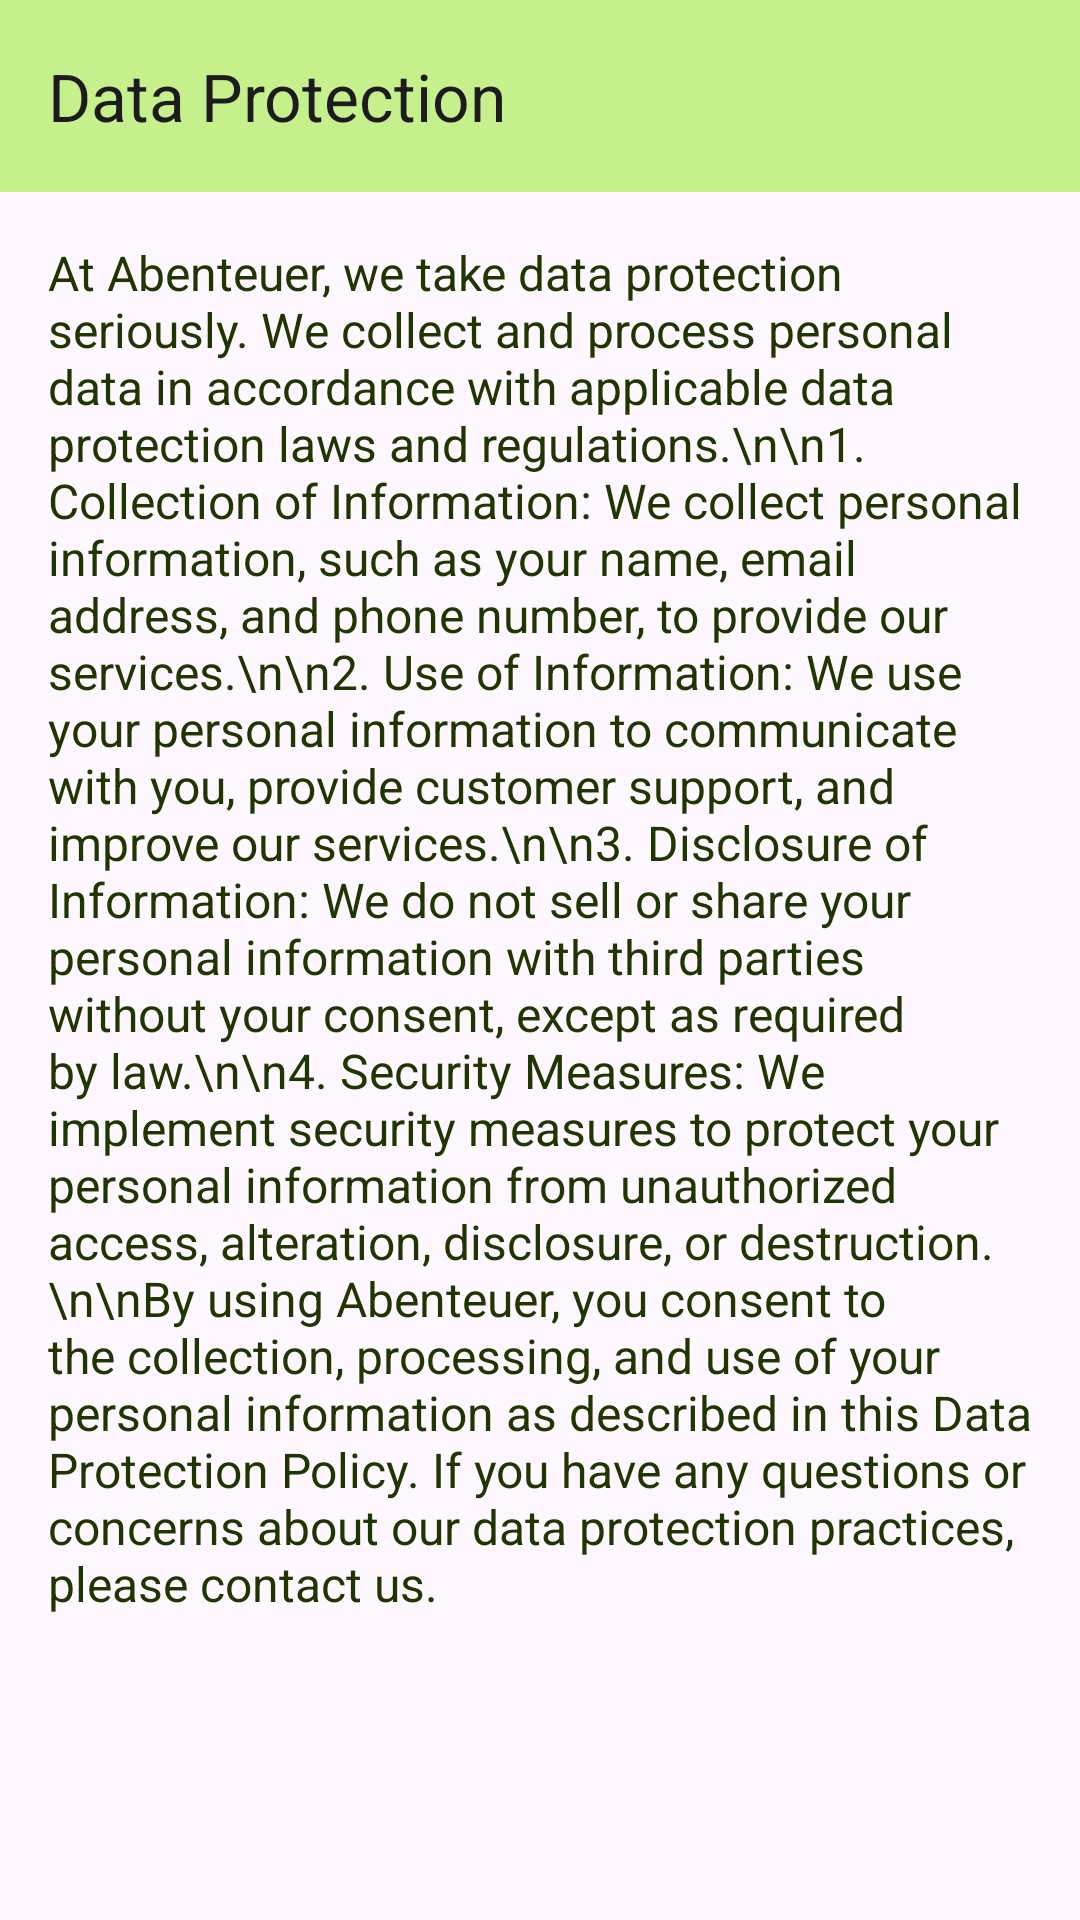

The Android layout XML behind this screen, and the referenced resources:
<!-- AndroidManifest.xml: application theme Theme.Material3.Light.NoActionBar -->
<!-- res/layout/fragment_data_protection.xml -->
<?xml version="1.0" encoding="utf-8"?>
<androidx.constraintlayout.widget.ConstraintLayout xmlns:android="http://schemas.android.com/apk/res/android"
    xmlns:app="http://schemas.android.com/apk/res-auto"
    android:layout_width="match_parent"
    android:layout_height="match_parent">

    <com.google.android.material.appbar.AppBarLayout
        android:id="@+id/chatMenuAppBarLayout"
        android:layout_width="match_parent"
        android:layout_height="wrap_content"
        android:backgroundTint="@color/md_theme_light_primaryContainer"
        app:layout_constraintEnd_toEndOf="parent"
        app:layout_constraintHorizontal_bias="0.5"
        app:layout_constraintStart_toStartOf="parent"
        app:layout_constraintTop_toTopOf="parent">

        <com.google.android.material.appbar.MaterialToolbar
            android:id="@+id/toolbar"
            android:layout_width="match_parent"
            android:layout_height="wrap_content"
            app:navigationIcon="@drawable/ic_arrow_left"
            app:title="Data Protection" />

    </com.google.android.material.appbar.AppBarLayout>

    <ScrollView
        android:layout_width="match_parent"
        android:layout_height="0dp"
        android:paddingHorizontal="16dp"
        app:layout_constraintBottom_toBottomOf="parent"
        app:layout_constraintEnd_toEndOf="parent"
        app:layout_constraintStart_toStartOf="parent"
        app:layout_constraintTop_toBottomOf="@+id/chatMenuAppBarLayout">

        <LinearLayout
            android:layout_width="match_parent"
            android:layout_height="wrap_content"
            android:layout_marginTop="16sp"
            android:orientation="vertical">


            <TextView
                android:layout_width="wrap_content"
                android:layout_height="wrap_content"
                android:layout_marginBottom="16dp"
                android:text="At Abenteuer, we take data protection seriously. We collect and process personal data in accordance with applicable data protection laws and regulations.\n\n1. Collection of Information: We collect personal information, such as your name, email address, and phone number, to provide our services.\n\n2. Use of Information: We use your personal information to communicate with you, provide customer support, and improve our services.\n\n3. Disclosure of Information: We do not sell or share your personal information with third parties without your consent, except as required by law.\n\n4. Security Measures: We implement security measures to protect your personal information from unauthorized access, alteration, disclosure, or destruction.\n\nBy using Abenteuer, you consent to the collection, processing, and use of your personal information as described in this Data Protection Policy. If you have any questions or concerns about our data protection practices, please contact us."
                android:textColor="@color/md_theme_dark_onPrimary"
                android:textSize="16sp" />

        </LinearLayout>

    </ScrollView>
</androidx.constraintlayout.widget.ConstraintLayout>
<!-- resources referenced by this layout -->
<resources>
  <color name="md_theme_dark_onPrimary">#203600</color>
  <color name="md_theme_light_primaryContainer">#C5F08B</color>
</resources>
